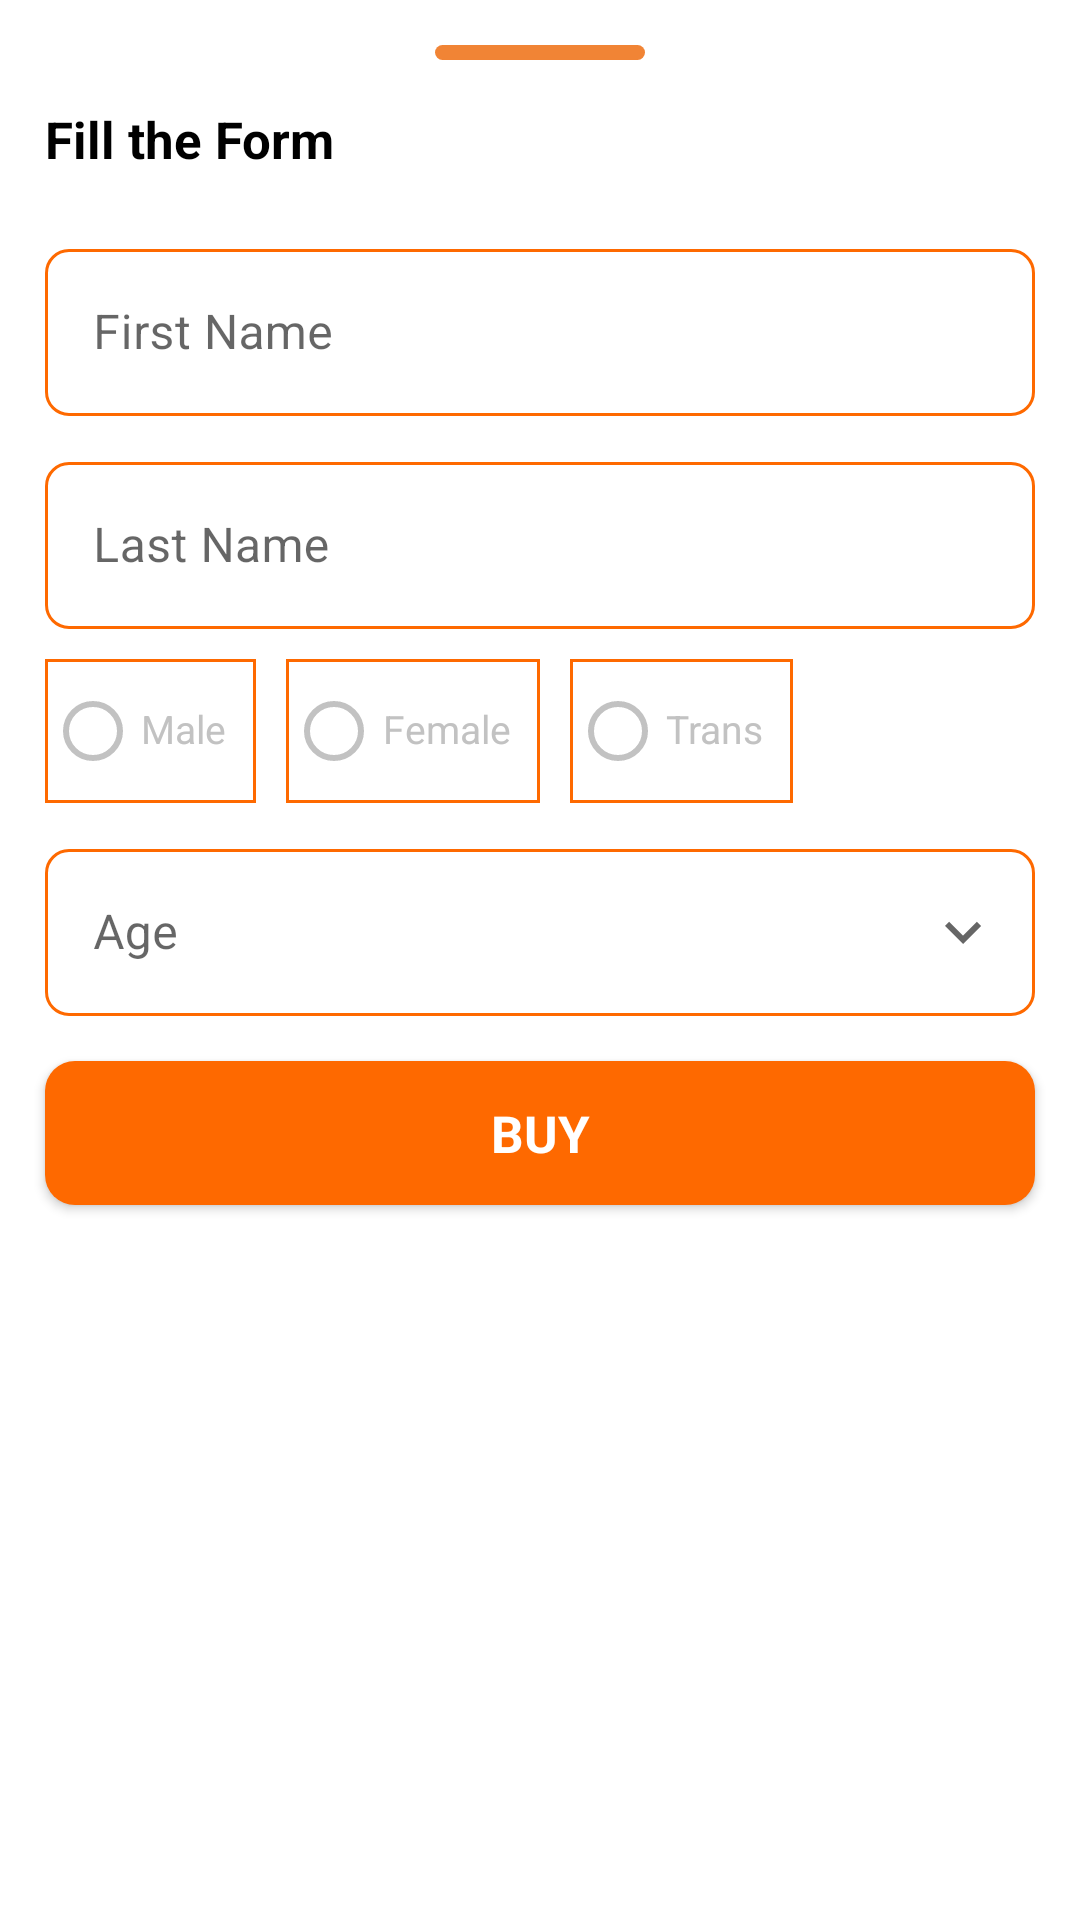

Reconstruct the res/layout file that produces this screen, plus the resources it refers to.
<!-- AndroidManifest.xml: application theme Theme.RealEstateApp -->
<!-- res/layout/bottom_sheet_dialog_form.xml -->
<?xml version="1.0" encoding="utf-8"?>
<androidx.constraintlayout.widget.ConstraintLayout xmlns:android="http://schemas.android.com/apk/res/android"
    xmlns:app="http://schemas.android.com/apk/res-auto"
    android:layout_width="match_parent"
    android:layout_height="match_parent"
    android:paddingStart="@dimen/dp_5"
    android:paddingTop="@dimen/dp_5"
    android:paddingEnd="@dimen/dp_5"
    android:paddingBottom="@dimen/dp_30">

    <View
        android:id="@+id/viewSlide"
        android:layout_width="@dimen/dp_70"
        android:layout_height="@dimen/dp_5"
        android:layout_marginTop="@dimen/dp_10"
        android:background="@drawable/gray_solid_round_corner"
        app:layout_constraintEnd_toEndOf="parent"
        app:layout_constraintStart_toStartOf="parent"
        app:layout_constraintTop_toTopOf="parent" />

    <androidx.appcompat.widget.AppCompatTextView
        android:id="@+id/tvTitle"
        android:layout_width="wrap_content"
        android:layout_height="wrap_content"
        android:layout_marginTop="@dimen/dp_5"
        android:padding="@dimen/dp_10"
        android:text="@string/fill_the_form"
        android:textColor="@color/black"
        android:textSize="@dimen/sp_17"
        android:textStyle="bold"
        app:layout_constraintStart_toStartOf="parent"
        app:layout_constraintTop_toBottomOf="@id/viewSlide" />

    <com.google.android.material.textfield.TextInputLayout
        android:id="@+id/EditTextFirstName"
        style="@style/all_edit_field"
        android:layout_width="match_parent"
        android:layout_height="wrap_content"
        android:layout_marginStart="@dimen/dp_10"
        android:layout_marginTop="@dimen/dp_10"
        android:layout_marginEnd="@dimen/dp_10"
        android:hint="@string/first_name"
        app:layout_constraintTop_toBottomOf="@id/tvTitle">

        <com.google.android.material.textfield.TextInputEditText
            android:id="@+id/etPaitentnumber1"
            android:layout_width="match_parent"
            android:layout_height="wrap_content"
            android:inputType="text"
            android:textColor="@color/black" />
    </com.google.android.material.textfield.TextInputLayout>

    <com.google.android.material.textfield.TextInputLayout
        android:id="@+id/EditTextLastName"
        style="@style/all_edit_field"
        android:layout_width="match_parent"
        android:layout_height="wrap_content"
        android:layout_marginStart="@dimen/dp_10"
        android:layout_marginTop="@dimen/dp_10"
        android:layout_marginEnd="@dimen/dp_10"
        android:hint="@string/last_name"
        app:layout_constraintTop_toBottomOf="@id/EditTextFirstName">

        <com.google.android.material.textfield.TextInputEditText
            android:id="@+id/etPaitentnumber"
            android:layout_width="match_parent"
            android:layout_height="wrap_content"
            android:inputType="text"
            android:textColor="@color/black" />
    </com.google.android.material.textfield.TextInputLayout>


    <RadioGroup
        android:id="@+id/rgGenderGroup"
        android:layout_width="@dimen/dp_0"
        android:layout_height="wrap_content"
        android:layout_marginStart="@dimen/dp_10"
        android:layout_marginTop="@dimen/dp_10"
        android:layout_marginEnd="@dimen/dp_10"
        android:orientation="horizontal"
        app:layout_constraintEnd_toEndOf="parent"
        app:layout_constraintStart_toStartOf="parent"
        app:layout_constraintTop_toBottomOf="@id/EditTextLastName">

        <com.google.android.material.radiobutton.MaterialRadioButton
            android:id="@+id/rbMale"
            android:layout_width="wrap_content"
            android:layout_height="wrap_content"
            android:layout_marginEnd="@dimen/dp_10"
            android:background="@drawable/radio_button_background"
            android:buttonTint="@drawable/text_color_selector"
            android:gravity="center"
            android:includeFontPadding="false"
            android:paddingEnd="@dimen/dp_10"
            android:text="@string/male"
            android:textColor="@drawable/text_color_selector"
            android:textSize="@dimen/sp_13" />

        <com.google.android.material.radiobutton.MaterialRadioButton
            android:id="@+id/rbFemale"
            android:layout_width="wrap_content"
            android:layout_height="wrap_content"
            android:layout_marginEnd="@dimen/dp_10"
            android:background="@drawable/radio_button_background"
            android:buttonTint="@drawable/text_color_selector"
            android:gravity="center"
            android:includeFontPadding="false"
            android:paddingEnd="@dimen/dp_10"
            android:text="@string/female"
            android:textColor="@drawable/text_color_selector"
            android:textSize="@dimen/sp_13" />

        <com.google.android.material.radiobutton.MaterialRadioButton
            android:id="@+id/rbTrans"
            android:layout_width="wrap_content"
            android:layout_height="wrap_content"
            android:background="@drawable/radio_button_background"
            android:buttonTint="@drawable/text_color_selector"
            android:gravity="center"
            android:includeFontPadding="false"
            android:paddingEnd="@dimen/dp_10"
            android:text="@string/trans"
            android:textColor="@drawable/text_color_selector"
            android:textSize="@dimen/sp_13" />

    </RadioGroup>

    <com.google.android.material.textfield.TextInputLayout
        android:id="@+id/TextLayoutAge"
        style="@style/all_edit_field"
        android:layout_width="match_parent"
        android:layout_height="wrap_content"
        android:layout_marginStart="@dimen/dp_10"
        android:layout_marginTop="@dimen/dp_10"
        android:layout_marginEnd="@dimen/dp_10"
        android:hint="@string/age"
        app:endIconDrawable="@drawable/ic_down_arrow"
        app:endIconMode="custom"
        app:layout_constraintTop_toBottomOf="@id/rgGenderGroup">

        <com.google.android.material.textfield.TextInputEditText
            android:id="@+id/EditTextAge"
            android:layout_width="match_parent"
            android:layout_height="wrap_content"
            android:inputType="numberDecimal"
            android:textColor="@color/black" />
    </com.google.android.material.textfield.TextInputLayout>


    <androidx.appcompat.widget.AppCompatButton
        android:id="@+id/ButtonBuy"
        android:layout_width="match_parent"
        android:layout_height="wrap_content"
        android:paddingTop="@dimen/dp_10"
        android:layout_marginStart="@dimen/dp_10"
        android:layout_marginTop="@dimen/dp_15"
        android:layout_marginEnd="@dimen/dp_10"
        android:paddingBottom="@dimen/dp_10"
        android:text="@string/buy"
        style="@style/OrangeButtonStyle"
        app:layout_constraintEnd_toEndOf="parent"
        app:layout_constraintStart_toStartOf="parent"
        app:layout_constraintTop_toBottomOf="@+id/TextLayoutAge" />

    />

</androidx.constraintlayout.widget.ConstraintLayout>
<!-- resources referenced by this layout -->
<resources>
  <color name="black">#FF000000</color>
  <dimen name="dp_0">0dp</dimen>
  <dimen name="dp_10">10dp</dimen>
  <dimen name="dp_15">15dp</dimen>
  <dimen name="dp_30">30dp</dimen>
  <dimen name="dp_5">5dp</dimen>
  <dimen name="dp_70">70dp</dimen>
  <dimen name="sp_13">13sp</dimen>
  <dimen name="sp_17">17sp</dimen>
  <!-- drawable gray_solid_round_corner (drawable) -->
  <?xml version="1.0" encoding="utf-8"?>
  <shape xmlns:android="http://schemas.android.com/apk/res/android"
      android:shape="rectangle">
      <solid android:color="@color/light_orange" />
      <corners android:radius="@dimen/dp_5" />
  
  </shape>
  <!-- drawable ic_down_arrow (drawable) -->
  <vector xmlns:android="http://schemas.android.com/apk/res/android"
      android:width="@dimen/dp_24"
      android:height="@dimen/dp_24"
      android:tint="#FFFFFF"
      android:viewportWidth="24"
      android:viewportHeight="24">
      <path
          android:fillColor="@android:color/white"
          android:pathData="M7.41,8.59L12,13.17l4.59,-4.58L18,10l-6,6 -6,-6 1.41,-1.41z" />
  </vector>
  <!-- drawable radio_button_background (drawable) -->
  <selector xmlns:android="http://schemas.android.com/apk/res/android">
      <item android:drawable="@drawable/radio_button_checked" android:state_checked="true" />
      <item>
          <shape android:shape="rectangle">
              <solid android:color="@android:color/transparent" />
              <stroke android:width="@dimen/dp_1" android:color="@color/orange" />
          </shape>
      </item>
  </selector>
  <!-- drawable text_color_selector (drawable) -->
  <?xml version="1.0" encoding="utf-8"?>
  <selector xmlns:android="http://schemas.android.com/apk/res/android">
      <item android:color="@color/white" android:state_selected="true" />
      <item android:color="@color/white" android:state_checked="true" />
      <item android:color="@color/medium_gray" android:state_checked="false" />
      <item android:color="@color/medium_gray" android:state_selected="false" />
  
  </selector>
  <string name="age">Age</string>
  <string name="buy">Buy</string>
  <string name="female">Female</string>
  <string name="fill_the_form">Fill the Form</string>
  <string name="first_name">First Name</string>
  <string name="last_name">Last Name</string>
  <string name="male">Male</string>
  <string name="trans">Trans</string>
  <style name="OrangeButtonStyle">
          <item name="android:textStyle">bold</item>
          <item name="iconGravity">textEnd</item>
          <item name="android:textColor">@color/white</item>
          <item name="android:textSize">@dimen/sp_17</item>
          <item name="android:background">@drawable/background_button</item>
      </style>
  <color name="light_orange">#F18435</color>
  <dimen name="dp_24">24dp</dimen>
  <!-- drawable radio_button_checked (drawable) -->
  <?xml version="1.0" encoding="utf-8"?>
  <shape xmlns:android="http://schemas.android.com/apk/res/android"
      android:shape="rectangle">
      <corners android:radius="@dimen/dp_4" />
      <stroke
          android:width="@dimen/dp_1"
          android:color="@color/orange" />
      <solid android:color="@color/light_orange" />
  
  </shape>
  <dimen name="dp_1">1dp</dimen>
  <color name="orange">#FFFE6900</color>
  <color name="white">#FFFFFFFF</color>
  <color name="medium_gray">#C2C2C2</color>
  <!-- drawable background_button (drawable) -->
  <?xml version="1.0" encoding="utf-8"?>
  <selector xmlns:android="http://schemas.android.com/apk/res/android">
      <item>
          <shape android:shape="rectangle">
              <corners android:radius="@dimen/dp_10"></corners>
              <solid android:color="@color/orange"></solid>
  
          </shape>
      </item>
  </selector>
  <color name="purple_700">#FF3700B3</color>
  <color name="teal_200">#FF03DAC5</color>
  <color name="teal_700">#FF018786</color>
  <dimen name="dp_4">4dp</dimen>
</resources>
